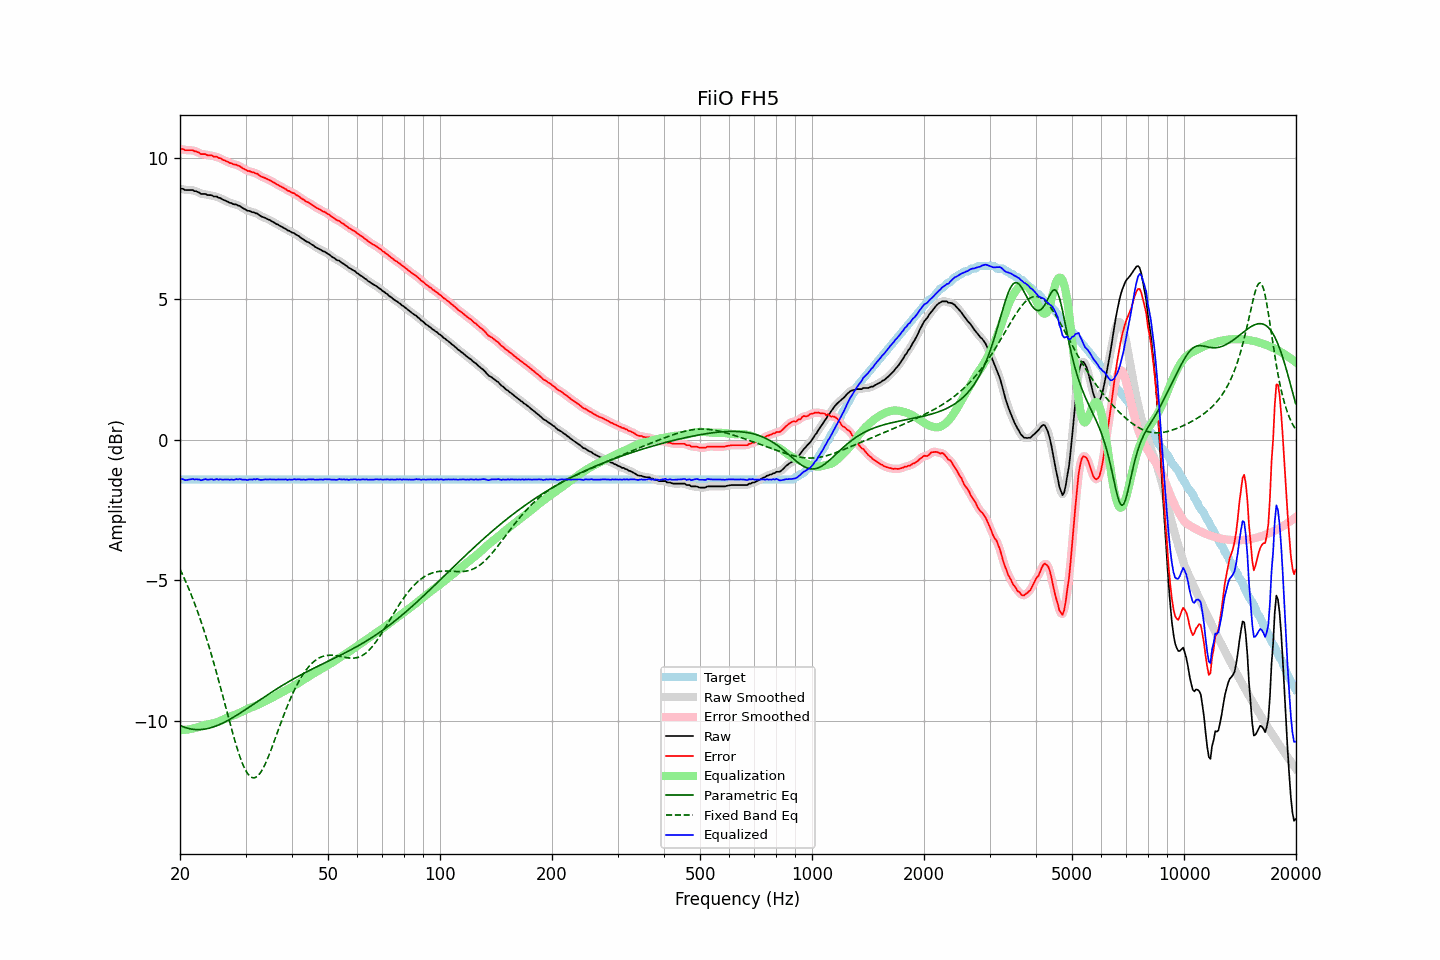

Values plotted in this chart, from the file beside it:
frequency, raw, error, smoothed, error_smoothed, equalization, parametric_eq, fixed_band_eq, equalized_raw, equalized_smoothed, target
20.00, 8.91, 10.32, 8.92, 10.34, -10.32, -10.16, -4.60, -1.42, -1.40, -1.42
20.20, 8.93, 10.34, 8.91, 10.33, -10.32, -10.19, -4.72, -1.40, -1.41, -1.42
20.40, 8.92, 10.33, 8.90, 10.32, -10.32, -10.21, -4.85, -1.40, -1.42, -1.42
20.61, 8.88, 10.29, 8.89, 10.31, -10.32, -10.23, -4.97, -1.44, -1.42, -1.42
20.81, 8.88, 10.29, 8.88, 10.30, -10.31, -10.25, -5.10, -1.43, -1.43, -1.42
21.02, 8.88, 10.29, 8.87, 10.29, -10.30, -10.27, -5.24, -1.43, -1.43, -1.42
21.23, 8.88, 10.29, 8.88, 10.30, -10.30, -10.28, -5.37, -1.42, -1.41, -1.42
21.44, 8.88, 10.29, 8.88, 10.29, -10.28, -10.29, -5.52, -1.41, -1.41, -1.42
21.66, 8.88, 10.29, 8.87, 10.28, -10.27, -10.30, -5.66, -1.39, -1.40, -1.42
21.87, 8.84, 10.25, 8.85, 10.27, -10.26, -10.31, -5.81, -1.42, -1.41, -1.42
22.09, 8.84, 10.25, 8.83, 10.25, -10.24, -10.31, -5.97, -1.40, -1.41, -1.42
22.31, 8.81, 10.22, 8.80, 10.22, -10.22, -10.31, -6.12, -1.42, -1.42, -1.42
22.54, 8.79, 10.20, 8.78, 10.20, -10.20, -10.31, -6.29, -1.42, -1.42, -1.42
22.76, 8.74, 10.15, 8.75, 10.17, -10.18, -10.31, -6.45, -1.45, -1.43, -1.42
22.99, 8.74, 10.15, 8.74, 10.16, -10.17, -10.30, -6.62, -1.43, -1.42, -1.42
23.22, 8.74, 10.15, 8.73, 10.15, -10.15, -10.30, -6.80, -1.41, -1.42, -1.42
23.45, 8.74, 10.15, 8.72, 10.14, -10.14, -10.29, -6.98, -1.40, -1.41, -1.42
23.69, 8.70, 10.11, 8.71, 10.13, -10.13, -10.27, -7.16, -1.43, -1.41, -1.42
23.92, 8.70, 10.11, 8.70, 10.12, -10.12, -10.26, -7.35, -1.42, -1.41, -1.42
24.16, 8.70, 10.11, 8.69, 10.10, -10.11, -10.25, -7.54, -1.41, -1.42, -1.42
24.40, 8.69, 10.10, 8.68, 10.09, -10.09, -10.23, -7.73, -1.41, -1.42, -1.42
24.65, 8.65, 10.06, 8.67, 10.08, -10.08, -10.21, -7.93, -1.43, -1.41, -1.42
24.89, 8.65, 10.06, 8.65, 10.06, -10.06, -10.19, -8.14, -1.42, -1.42, -1.42
25.14, 8.65, 10.06, 8.63, 10.05, -10.04, -10.17, -8.34, -1.40, -1.41, -1.42
25.39, 8.60, 10.01, 8.62, 10.03, -10.02, -10.14, -8.55, -1.43, -1.41, -1.42
25.65, 8.60, 10.01, 8.59, 10.00, -10.00, -10.12, -8.77, -1.40, -1.41, -1.42
25.91, 8.56, 9.97, 8.56, 9.97, -9.98, -10.09, -8.98, -1.42, -1.42, -1.42
26.16, 8.53, 9.94, 8.53, 9.95, -9.95, -10.07, -9.20, -1.42, -1.42, -1.42
26.43, 8.51, 9.92, 8.50, 9.92, -9.92, -10.04, -9.41, -1.41, -1.42, -1.42
26.69, 8.48, 9.89, 8.48, 9.89, -9.90, -10.01, -9.63, -1.42, -1.42, -1.42
26.96, 8.46, 9.87, 8.45, 9.87, -9.87, -9.98, -9.85, -1.41, -1.42, -1.42
27.23, 8.42, 9.83, 8.43, 9.84, -9.85, -9.94, -10.06, -1.43, -1.42, -1.42
27.50, 8.42, 9.83, 8.40, 9.82, -9.83, -9.91, -10.27, -1.41, -1.42, -1.42
27.77, 8.38, 9.79, 8.39, 9.80, -9.81, -9.88, -10.48, -1.43, -1.42, -1.42
28.05, 8.37, 9.78, 8.37, 9.79, -9.79, -9.84, -10.68, -1.42, -1.42, -1.42
28.33, 8.37, 9.78, 8.35, 9.77, -9.77, -9.81, -10.87, -1.40, -1.41, -1.42
28.62, 8.33, 9.74, 8.34, 9.75, -9.74, -9.77, -11.06, -1.41, -1.40, -1.42
28.90, 8.32, 9.73, 8.31, 9.73, -9.72, -9.74, -11.23, -1.40, -1.40, -1.42
29.19, 8.28, 9.69, 8.28, 9.69, -9.69, -9.70, -11.39, -1.41, -1.41, -1.42
29.48, 8.24, 9.65, 8.24, 9.66, -9.66, -9.66, -11.54, -1.42, -1.41, -1.42
29.78, 8.21, 9.62, 8.20, 9.62, -9.63, -9.63, -11.67, -1.42, -1.43, -1.42
30.08, 8.18, 9.59, 8.17, 9.59, -9.60, -9.59, -11.78, -1.42, -1.43, -1.42
30.38, 8.14, 9.55, 8.15, 9.57, -9.58, -9.55, -11.87, -1.44, -1.42, -1.42
30.68, 8.14, 9.55, 8.13, 9.55, -9.55, -9.51, -11.94, -1.42, -1.42, -1.42
30.99, 8.12, 9.53, 8.11, 9.53, -9.53, -9.47, -11.99, -1.41, -1.42, -1.42
31.30, 8.09, 9.50, 8.10, 9.51, -9.51, -9.43, -12.02, -1.42, -1.41, -1.42
31.61, 8.09, 9.50, 8.08, 9.50, -9.49, -9.40, -12.02, -1.40, -1.41, -1.42
31.93, 8.05, 9.46, 8.06, 9.48, -9.46, -9.36, -12.01, -1.42, -1.41, -1.42
32.24, 8.05, 9.46, 8.03, 9.45, -9.44, -9.32, -11.97, -1.39, -1.41, -1.42
32.57, 8.00, 9.41, 8.00, 9.41, -9.41, -9.28, -11.92, -1.42, -1.42, -1.42
32.89, 7.96, 9.37, 7.96, 9.38, -9.39, -9.24, -11.85, -1.43, -1.42, -1.42
33.22, 7.93, 9.34, 7.93, 9.35, -9.36, -9.20, -11.76, -1.43, -1.43, -1.42
33.55, 7.91, 9.32, 7.91, 9.32, -9.33, -9.17, -11.65, -1.42, -1.42, -1.42
33.89, 7.89, 9.30, 7.88, 9.30, -9.30, -9.13, -11.53, -1.41, -1.42, -1.42
34.23, 7.86, 9.27, 7.86, 9.28, -9.27, -9.09, -11.41, -1.41, -1.41, -1.42
34.57, 7.83, 9.24, 7.83, 9.25, -9.24, -9.05, -11.27, -1.42, -1.41, -1.42
34.92, 7.81, 9.22, 7.80, 9.22, -9.21, -9.01, -11.12, -1.41, -1.41, -1.42
35.27, 7.77, 9.18, 7.77, 9.19, -9.19, -8.98, -10.97, -1.42, -1.41, -1.42
35.62, 7.74, 9.15, 7.74, 9.15, -9.16, -8.94, -10.82, -1.42, -1.42, -1.42
35.97, 7.71, 9.12, 7.70, 9.12, -9.12, -8.90, -10.66, -1.42, -1.42, -1.42
... 635 more rows
